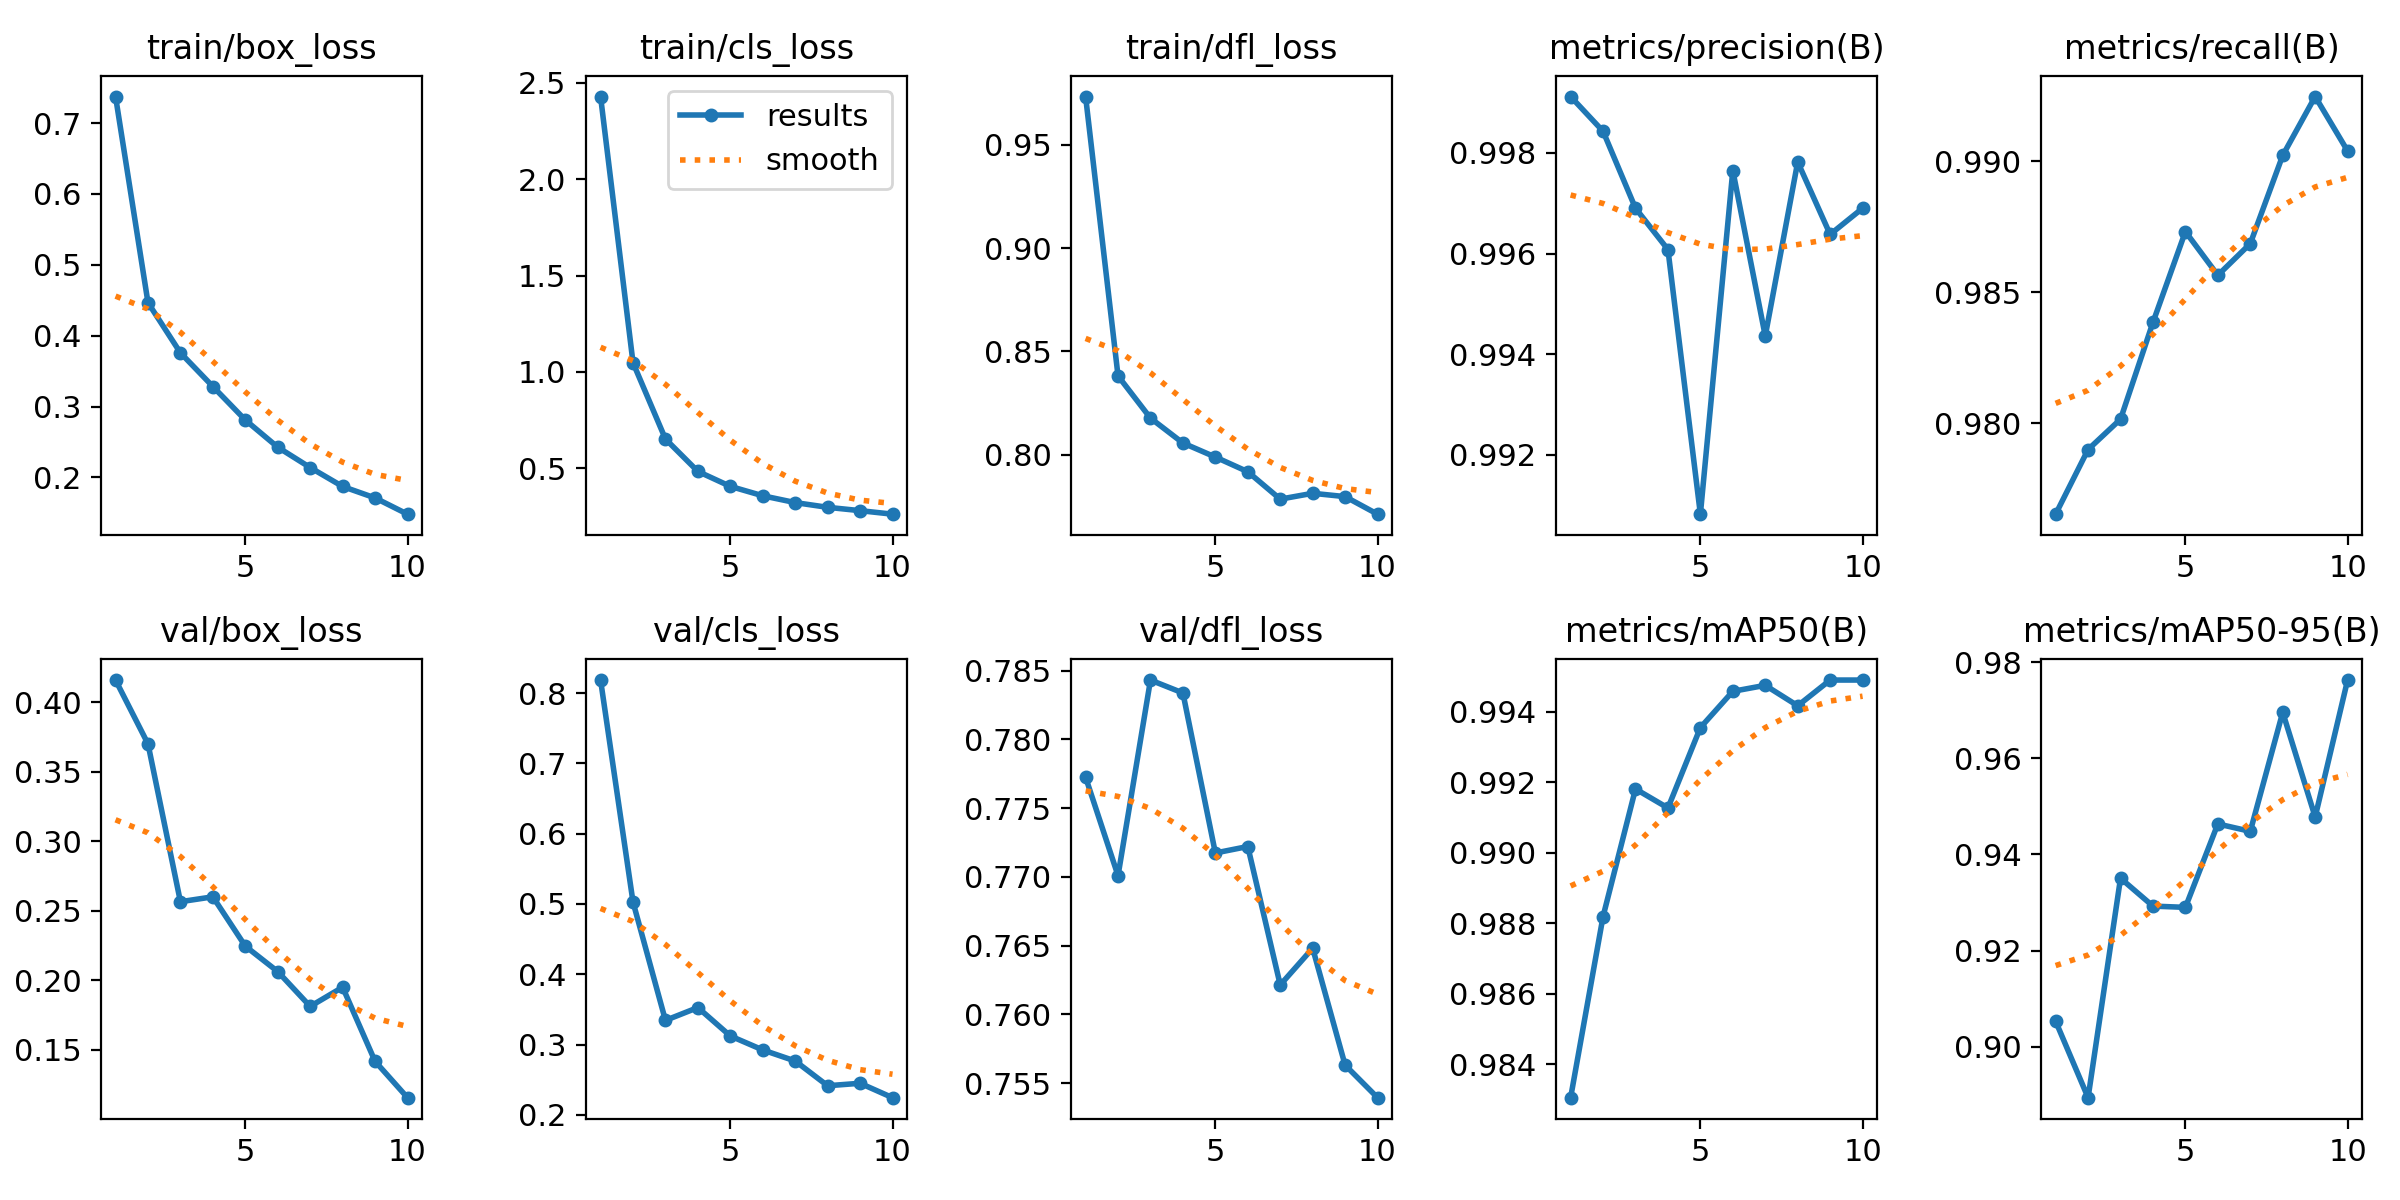

The data file committed next to this chart (first rows):
epoch, time, train/box_loss, train/cls_loss, train/dfl_loss, metrics/precision(B), metrics/recall(B), metrics/mAP50(B), metrics/mAP50-95(B), val/box_loss, val/cls_loss, val/dfl_loss, lr/pg0, lr/pg1, lr/pg2
1, 74.06, 0.7375, 2.429, 0.9733, 0.9991, 0.9765, 0.983, 0.9053, 0.4161, 0.8186, 0.7772, 0.0003019, 0.0003019, 0.0003019
2, 120.1, 0.4467, 1.048, 0.8382, 0.9984, 0.979, 0.9882, 0.8894, 0.3702, 0.5028, 0.7701, 0.000545, 0.000545, 0.000545
3, 164.1, 0.3759, 0.6519, 0.8178, 0.9969, 0.9801, 0.9918, 0.9351, 0.2566, 0.3344, 0.7843, 0.0007281, 0.0007281, 0.0007281
4, 208, 0.3284, 0.4838, 0.8057, 0.9961, 0.9839, 0.9913, 0.9293, 0.2601, 0.3526, 0.7834, 0.000639, 0.000639, 0.000639
5, 251.4, 0.2811, 0.4061, 0.7989, 0.9908, 0.9873, 0.9936, 0.929, 0.2247, 0.3122, 0.7717, 0.000549, 0.000549, 0.000549
6, 295, 0.2427, 0.3574, 0.7918, 0.9977, 0.9857, 0.9946, 0.9463, 0.2064, 0.2923, 0.7722, 0.000459, 0.000459, 0.000459
7, 338.5, 0.214, 0.322, 0.7786, 0.9944, 0.9869, 0.9948, 0.9448, 0.1813, 0.2765, 0.7621, 0.0003691, 0.0003691, 0.0003691
8, 382.1, 0.1873, 0.2975, 0.7814, 0.9978, 0.9902, 0.9942, 0.9695, 0.1951, 0.2414, 0.7648, 0.0002791, 0.0002791, 0.0002791
9, 425.7, 0.1712, 0.2802, 0.7798, 0.9964, 0.9925, 0.9949, 0.9478, 0.1418, 0.2449, 0.7563, 0.0001891, 0.0001891, 0.0001891
10, 469.1, 0.1482, 0.2619, 0.7713, 0.9969, 0.9904, 0.9949, 0.9762, 0.1157, 0.2244, 0.7539, 9.9081e-05, 9.9081e-05, 9.9081e-05
